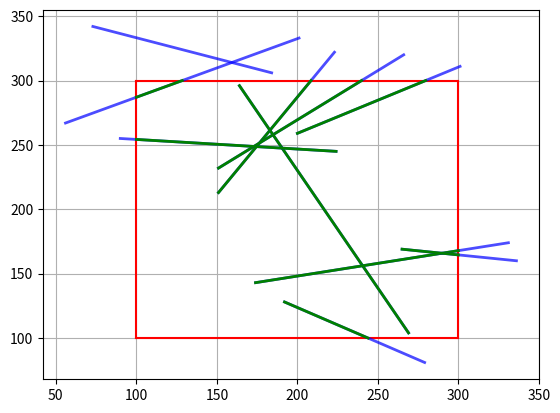

Source code (Python):
import random
from typing import Union, Tuple
import matplotlib.pyplot as plt
from matplotlib import patches
import math


def drawLine_with_color(ax, coordinates: list, _color: str):
    for i in range(len(coordinates) - 1):
        if coordinates[i] != coordinates[i + 1]:
            x_values = [coordinates[i][0], coordinates[i + 1][0]]
            y_values = [coordinates[i][1], coordinates[i + 1][1]]
            ax.plot(x_values, y_values, color=_color)


def cohen_sutherland(xmin: float, ymax: float, xmax: float, ymin: float, x1: float, y1: float, x2: float, y2: float
                     ) -> Tuple[float, float, float, float]:
    INSIDE, LEFT, RIGHT, LOWER, UPPER = 0, 1, 2, 4, 8

    def _get_clip(xa, ya):
        p = INSIDE
        # consider x
        if xa < xmin:
            p |= LEFT
        elif xa > xmax:
            p |= RIGHT
        # consider y
        if ya < ymin:
            p |= LOWER
        elif ya > ymax:
            p |= UPPER
        return p

    k1 = _get_clip(x1, y1)
    k2 = _get_clip(x2, y2)

    while (k1 | k2) != 0:
        if (k1 & k2) != 0:
            raise OverflowError
        opt = k1 or k2
        if opt & UPPER:
            x = x1 + (x2 - x1) * (ymax - y1) / (y2 - y1)
            y = ymax
        elif opt & LOWER:
            x = x1 + (x2 - x1) * (ymin - y1) / (y2 - y1)
            y = ymin
        elif opt & RIGHT:
            y = y1 + (y2 - y1) * (xmax - x1) / (x2 - x1)
            x = xmax
        elif opt & LEFT:
            y = y1 + (y2 - y1) * (xmin - x1) / (x2 - x1)
            x = xmin
        else:
            raise RuntimeError('Undefined clipping state')
        if opt == k1:
            x1, y1 = x, y
            k1 = _get_clip(x1, y1)
        elif opt == k2:
            x2, y2 = x, y
            k2 = _get_clip(x2, y2)
    return x1, y1, x2, y2


def clip_line(_xmin, _xmax, _ymin, _ymax, x1, y1, x2, y2):
    _x1, _y1, _x2, _y2 = cohen_sutherland(xmin=_xmin, xmax=_xmax, ymin=_ymin, ymax=_ymax, x1=x1, y1=y1, x2=x2, y2=y2)
    _x_value = [_x1, _x2]
    _y_value = [_y1, _y2]
    return _x_value, _y_value


if __name__ == '__main__':
    fig, ax = plt.subplots(1)
    xmin, xmax, ymin, ymax = (100, 300, 100, 300)
    coords = (xmin, xmax, ymin, ymax)
    clipper = [(xmin, ymin), (xmax, ymin), (xmax, ymax), (xmin, ymax)]
    clipper.append(clipper[0])
    drawLine_with_color(ax, clipper, 'r')
    for i in range(10):
        print("draw{}".format(i))
        x1_, y1_, x2_, y2_ = (random.randint(min(coords) - 50, max(coords) + 50) for j in range(4))
        x_values = [x1_, x2_]
        y_values = [y1_, y2_]
        ax.plot(x_values, y_values, linewidth=2, alpha=0.7, color='b')
        try:
            x_value, y_value = clip_line(xmin, xmax, ymin, ymax, x1_, y1_, x2_, y2_)
            ax.plot(x_value, y_value, linewidth=2, color='g')
            print(x_value, y_value)
            continue
        except OverflowError:
            print("not in area")
            continue
        except RuntimeError:
            print("Unknown Error")
            continue
    ax.grid(True)
    plt.show()
